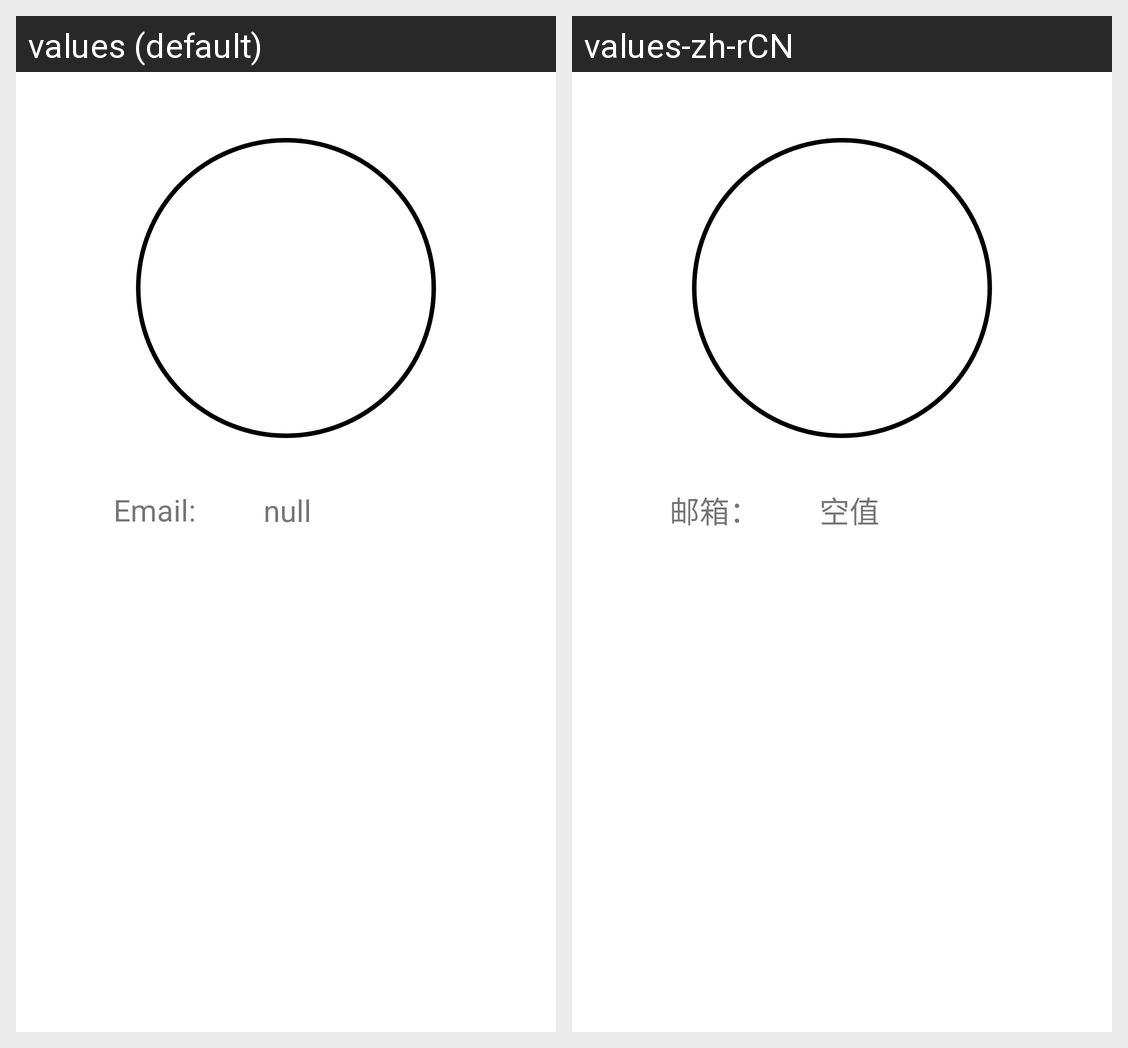

Locale-by-locale string values for the Android screen shown in this grid:
Android screen res/layout/fragment_homepage_main.xml rendered under 2 locales, left to right: values (default), values-zh-rCN. Device: Nexus 5 (rendered at 1080×1920; each locale shown at half size, 540×960, under a caption strip naming it); theme Theme.Week_Recipe.
Strings drawn on this screen, with the default value and each locale's value (text and hints the layout hard-codes, and strings that could not be matched under every locale, appear in the picture but are not listed):

input_account
  values: Email:
  values-zh-rCN: 邮箱：

nullData
  values: null
  values-zh-rCN: 空值
